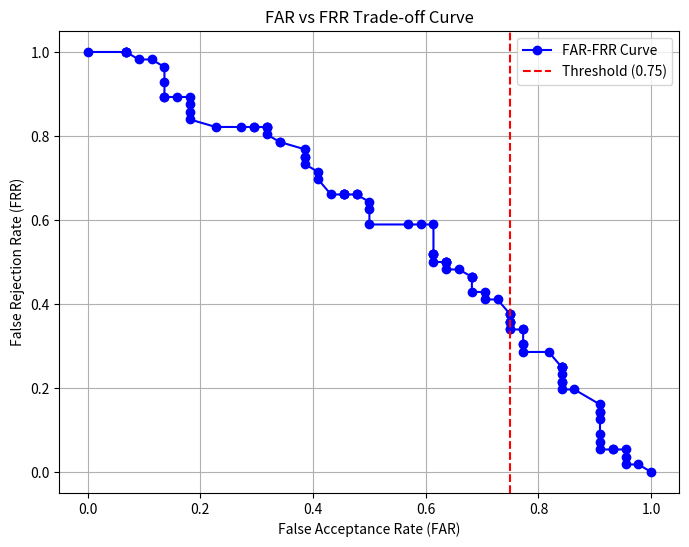

Python code for this plot:
import numpy as np
import matplotlib.pyplot as plt


similarity_scores = np.random.rand(100)
true_labels = np.random.choice([0, 1], size=100)  # 1 for true positive, 0 for impostors

# Function to calculate FAR and FRR for a range of thresholds
def compute_far_frr(similarity_scores, true_labels, thresholds):
    far = []
    frr = []

    for threshold in thresholds:
        # False Acceptances (FAR): Predict impostors as legitimate (threshold < score)
        false_acceptances = np.sum((similarity_scores >= threshold) & (true_labels == 0))
        far.append(false_acceptances / np.sum(true_labels == 0))  # False acceptance rate

        # False Rejections (FRR): Predict genuine users as impostors (threshold > score)
        false_rejections = np.sum((similarity_scores < threshold) & (true_labels == 1))
        frr.append(false_rejections / np.sum(true_labels == 1))  # False rejection rate

    return np.array(far), np.array(frr)

# Define thresholds to evaluate
thresholds = np.linspace(0, 1, 100)

# Calculate FAR and FRR across thresholds
far, frr = compute_far_frr(similarity_scores, true_labels, thresholds)

# Plot FAR vs FRR
plt.figure(figsize=(8, 6))
plt.plot(far, frr, marker='o', linestyle='-', color='b')
plt.axvline(x=0.75, color='r', linestyle='--')  # Highlight the threshold at 0.75
plt.title('FAR vs FRR Trade-off Curve')
plt.xlabel('False Acceptance Rate (FAR)')
plt.ylabel('False Rejection Rate (FRR)')
plt.grid(True)
plt.legend(['FAR-FRR Curve', 'Threshold (0.75)'])
plt.show()
